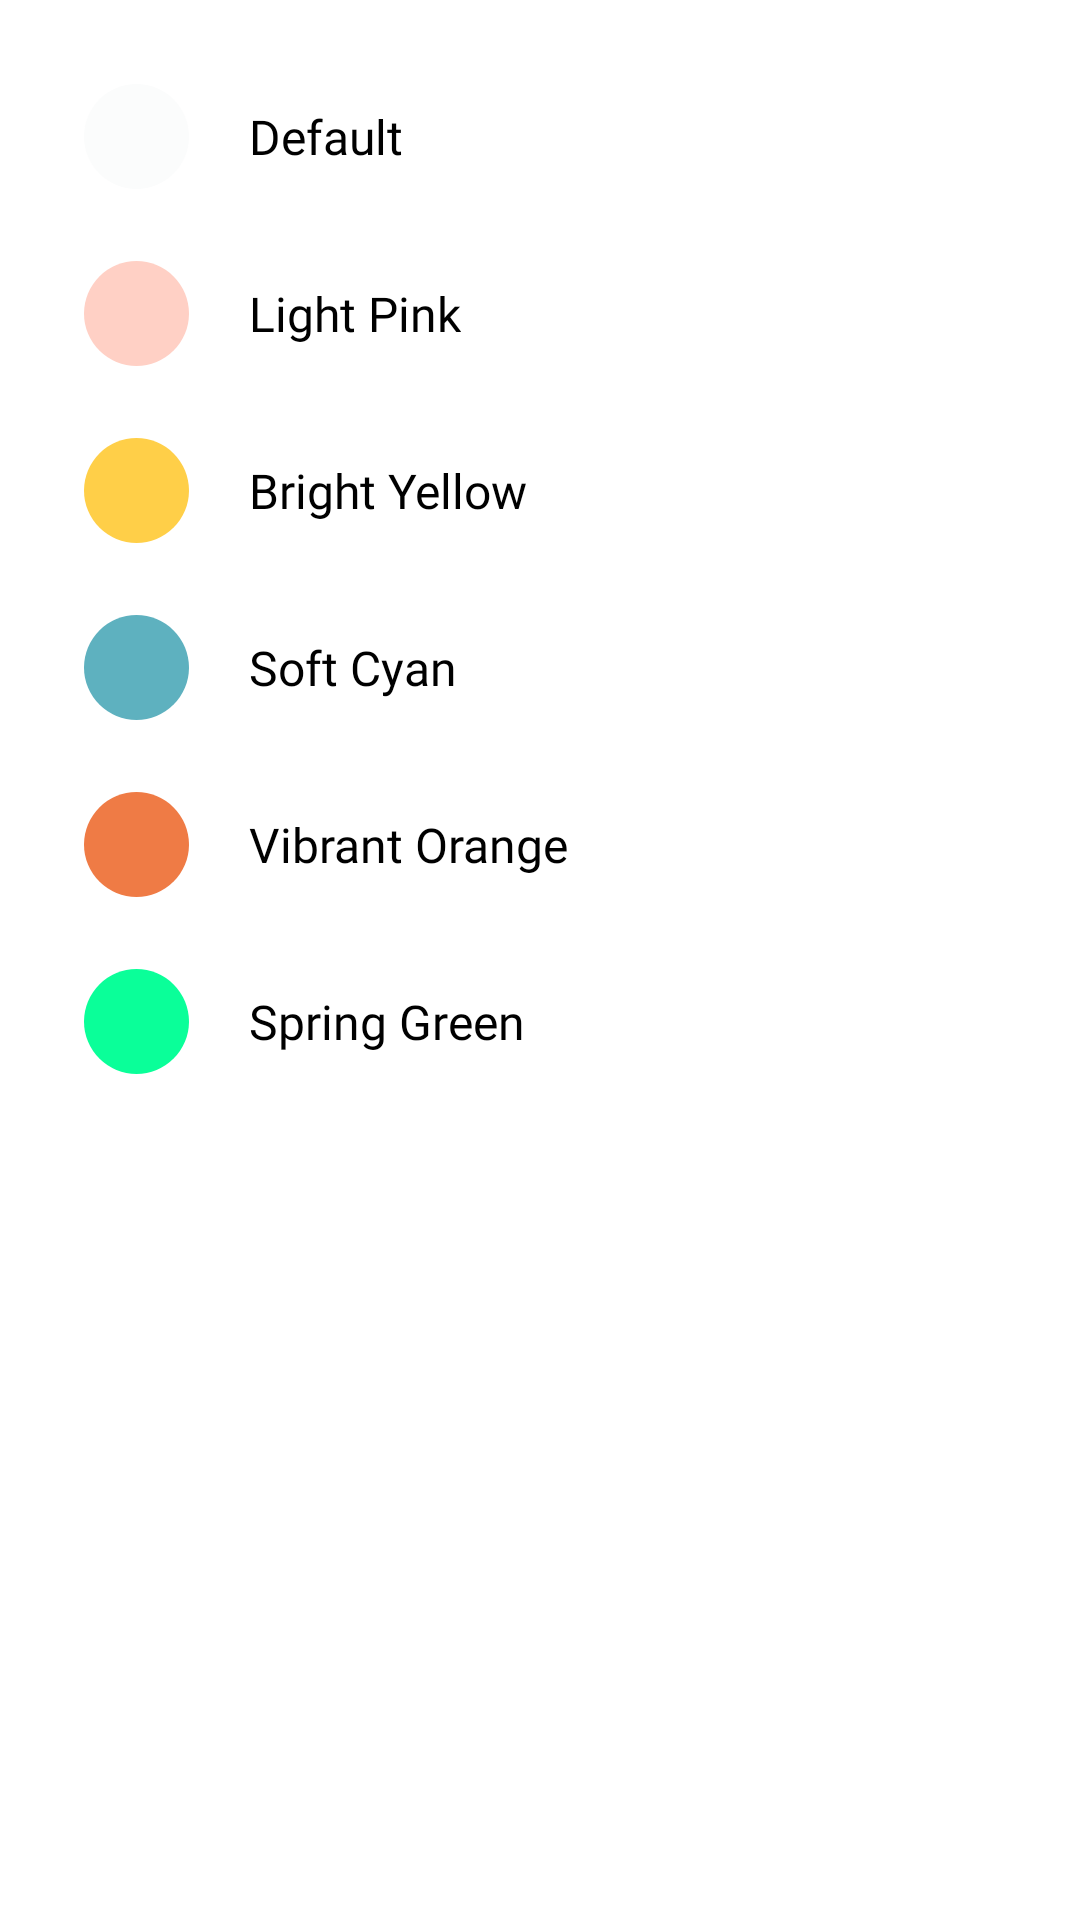

The Android layout XML behind this screen, and the referenced resources:
<!-- AndroidManifest.xml: application theme Theme.INote -->
<!-- res/layout/dialog_color.xml -->
<?xml version="1.0" encoding="utf-8"?>
<LinearLayout xmlns:android="http://schemas.android.com/apk/res/android"
    android:layout_width="match_parent"
    android:layout_height="wrap_content"
    android:orientation="vertical"

    android:padding="16dp">

    <RelativeLayout
        android:id="@+id/defaultColorLayout"
        android:layout_width="match_parent"
        android:layout_height="wrap_content"
        android:padding="12dp">

        <View
            android:id="@+id/colorCircle1"
            android:layout_width="35dp"
            android:layout_height="35dp"
            android:background="@drawable/circle_default"
            android:layout_centerVertical="true"/>

        <TextView
            android:id="@+id/defaultColor"
            android:layout_width="wrap_content"
            android:layout_height="wrap_content"
            android:text="Default"
            android:textColor="#000000"
            android:textSize="16sp"
            android:fontFamily="@font/nunitoregular"
            android:layout_marginStart="20dp"
            android:layout_toEndOf="@+id/colorCircle1"
            android:layout_centerVertical="true"/>
    </RelativeLayout>

    <RelativeLayout
        android:id="@+id/lightPinkLayout"
        android:layout_width="match_parent"
        android:layout_height="wrap_content"
        android:padding="12dp">

        <View
            android:id="@+id/colorCircle2"
            android:layout_width="35dp"
            android:layout_height="35dp"
            android:background="@drawable/circle_light_pink"
            android:layout_centerVertical="true"/>

        <TextView
            android:id="@+id/lightPink"
            android:layout_width="wrap_content"
            android:layout_height="wrap_content"
            android:text="Light Pink"
            android:textColor="#000000"
            android:textSize="16sp"
            android:fontFamily="@font/nunitoregular"
            android:layout_marginStart="20dp"
            android:layout_toEndOf="@+id/colorCircle2"
            android:layout_centerVertical="true"/>
    </RelativeLayout>

    <RelativeLayout
        android:id="@+id/brightYellowLayout"
        android:layout_width="match_parent"
        android:layout_height="wrap_content"
        android:padding="12dp">

        <View
            android:id="@+id/colorCircle3"
            android:layout_width="35dp"
            android:layout_height="35dp"
            android:background="@drawable/circle_bright_yellow"
            android:layout_centerVertical="true"/>

        <TextView
            android:id="@+id/brightYellow"
            android:layout_width="wrap_content"
            android:layout_height="wrap_content"
            android:text="Bright Yellow"
            android:textColor="#000000"
            android:textSize="16sp"
            android:fontFamily="@font/nunitoregular"
            android:layout_marginStart="20dp"
            android:layout_toEndOf="@+id/colorCircle3"
            android:layout_centerVertical="true"/>
    </RelativeLayout>

    <RelativeLayout
        android:id="@+id/softCyanLayout"
        android:layout_width="match_parent"
        android:layout_height="wrap_content"
        android:padding="12dp">

        <View
            android:id="@+id/colorCircle4"
            android:layout_width="35dp"
            android:layout_height="35dp"
            android:background="@drawable/circle_soft_cyan"
            android:layout_centerVertical="true"/>

        <TextView
            android:id="@+id/softCyan"
            android:layout_width="wrap_content"
            android:layout_height="wrap_content"
            android:text="Soft Cyan"
            android:textColor="#000000"
            android:textSize="16sp"
            android:fontFamily="@font/nunitoregular"
            android:layout_marginStart="20dp"
            android:layout_toEndOf="@+id/colorCircle4"
            android:layout_centerVertical="true"/>
    </RelativeLayout>

    <RelativeLayout
        android:id="@+id/vibrantOrangeLayout"
        android:layout_width="match_parent"
        android:layout_height="wrap_content"
        android:padding="12dp">

        <View
            android:id="@+id/colorCircle5"
            android:layout_width="35dp"
            android:layout_height="35dp"
            android:background="@drawable/circle_vibrant_orange"
            android:layout_centerVertical="true"/>

        <TextView
            android:id="@+id/vibrantOrange"
            android:layout_width="wrap_content"
            android:layout_height="wrap_content"
            android:text="Vibrant Orange"
            android:textColor="#000000"
            android:textSize="16sp"
            android:fontFamily="@font/nunitoregular"
            android:layout_marginStart="20dp"
            android:layout_toEndOf="@+id/colorCircle5"
            android:layout_centerVertical="true"/>
    </RelativeLayout>

    <RelativeLayout
        android:id="@+id/springGreenLayout"
        android:layout_width="match_parent"
        android:layout_height="wrap_content"
        android:padding="12dp">

        <View
            android:id="@+id/colorCircle6"
            android:layout_width="35dp"
            android:layout_height="35dp"
            android:background="@drawable/circle_spring_green"
            android:layout_centerVertical="true"/>

        <TextView
            android:id="@+id/springGreen"
            android:layout_width="wrap_content"
            android:layout_height="wrap_content"
            android:text="Spring Green"
            android:textColor="#000000"
            android:textSize="16sp"
            android:fontFamily="@font/nunitoregular"
            android:layout_marginStart="20dp"
            android:layout_toEndOf="@+id/colorCircle6"
            android:layout_centerVertical="true"/>
    </RelativeLayout>

</LinearLayout>
<!-- resources referenced by this layout -->
<resources>
  <!-- drawable circle_bright_yellow (drawable) -->
  <?xml version="1.0" encoding="utf-8"?>
  <shape xmlns:android="http://schemas.android.com/apk/res/android"
      android:shape="oval">
      <solid android:color="#ffcf48" />
  </shape>
  <!-- drawable circle_default (drawable) -->
  <?xml version="1.0" encoding="utf-8"?>
  <shape xmlns:android="http://schemas.android.com/apk/res/android"
      android:shape="oval">
      <solid android:color="#fbfcfc" />
  </shape>
  <!-- drawable circle_light_pink (drawable) -->
  <?xml version="1.0" encoding="utf-8"?>
  <shape xmlns:android="http://schemas.android.com/apk/res/android"
      android:shape="oval">
      <solid android:color="#ffd0c5" />
  </shape>
  <!-- drawable circle_soft_cyan (drawable) -->
  <?xml version="1.0" encoding="utf-8"?>
  <shape xmlns:android="http://schemas.android.com/apk/res/android"
      android:shape="oval">
      <solid android:color="#5eb1bf" />
  </shape>
  <!-- drawable circle_spring_green (drawable) -->
  <?xml version="1.0" encoding="utf-8"?>
  <shape xmlns:android="http://schemas.android.com/apk/res/android"
      android:shape="oval">
      <solid android:color="#0aff99" />
  </shape>
  <!-- drawable circle_vibrant_orange (drawable) -->
  <?xml version="1.0" encoding="utf-8"?>
  <shape xmlns:android="http://schemas.android.com/apk/res/android"
      android:shape="oval">
      <solid android:color="#ef7b45" />
  </shape>
  <style name="Theme.INote" parent="Base.Theme.INote" />
  <style name="Base.Theme.INote" parent="Theme.Material3.DayNight.NoActionBar">
          
          
  
          <item name="colorPrimary">@color/colorPrimary</item>
          <item name="colorPrimaryDark">@color/colorPrimaryDark</item>
          <item name="colorAccent">@color/colorAccent</item>
  
          <item name="android:windowBackground">@color/white</item>
      </style>
  <color name="colorPrimary">#2E3A59</color>
  <color name="colorPrimaryDark">#2E3A59</color>
  <color name="colorAccent">#2E3A59</color>
  <color name="white">#FFFFFFFF</color>
</resources>
